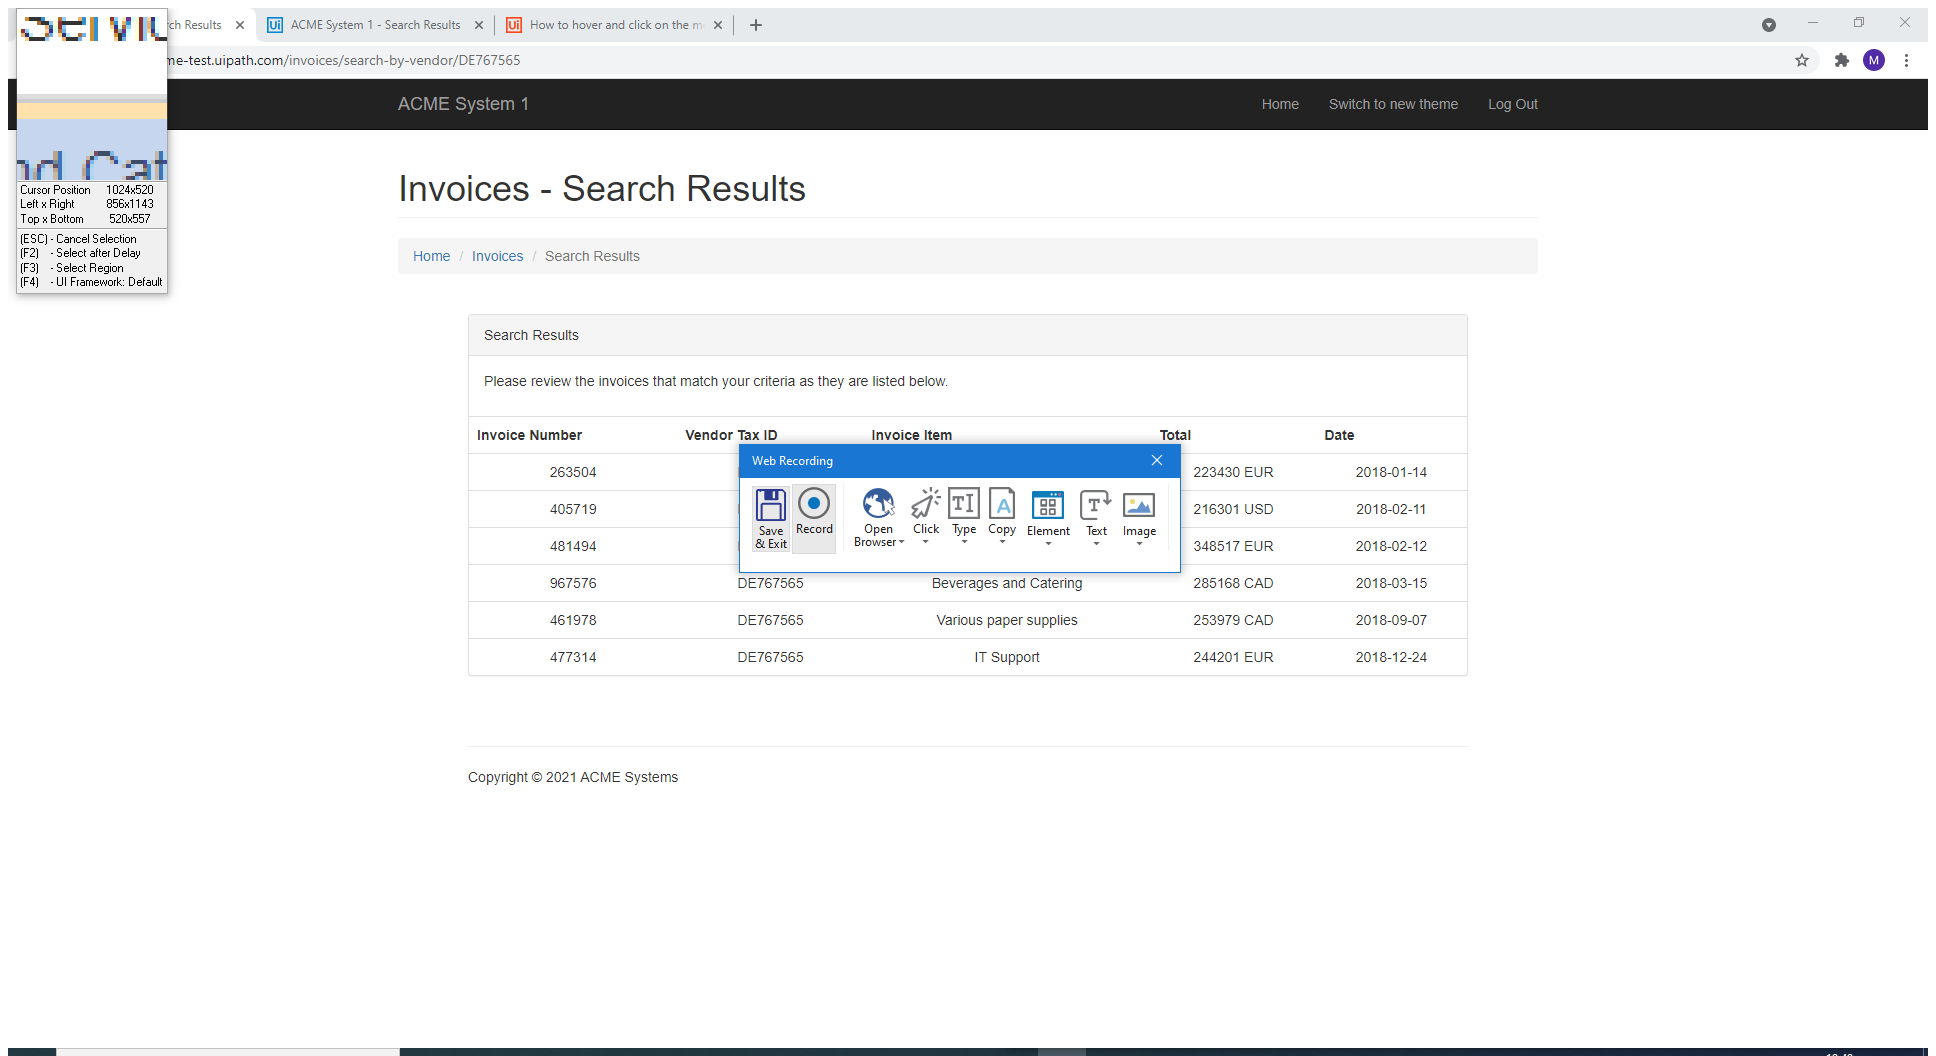
Task: AcmeLibraryInvoices
Workflow: Download invoices taxid

Step 1: Attach Browser 'ACMESyste Page' in window 'ACME System 1 - Search' (chrome.exe)

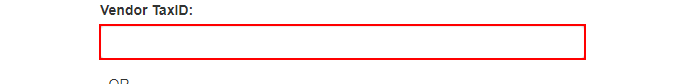
Step 2: type [vendorTaxId] into the text box

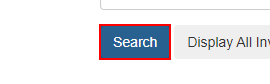
Step 3: click on the button

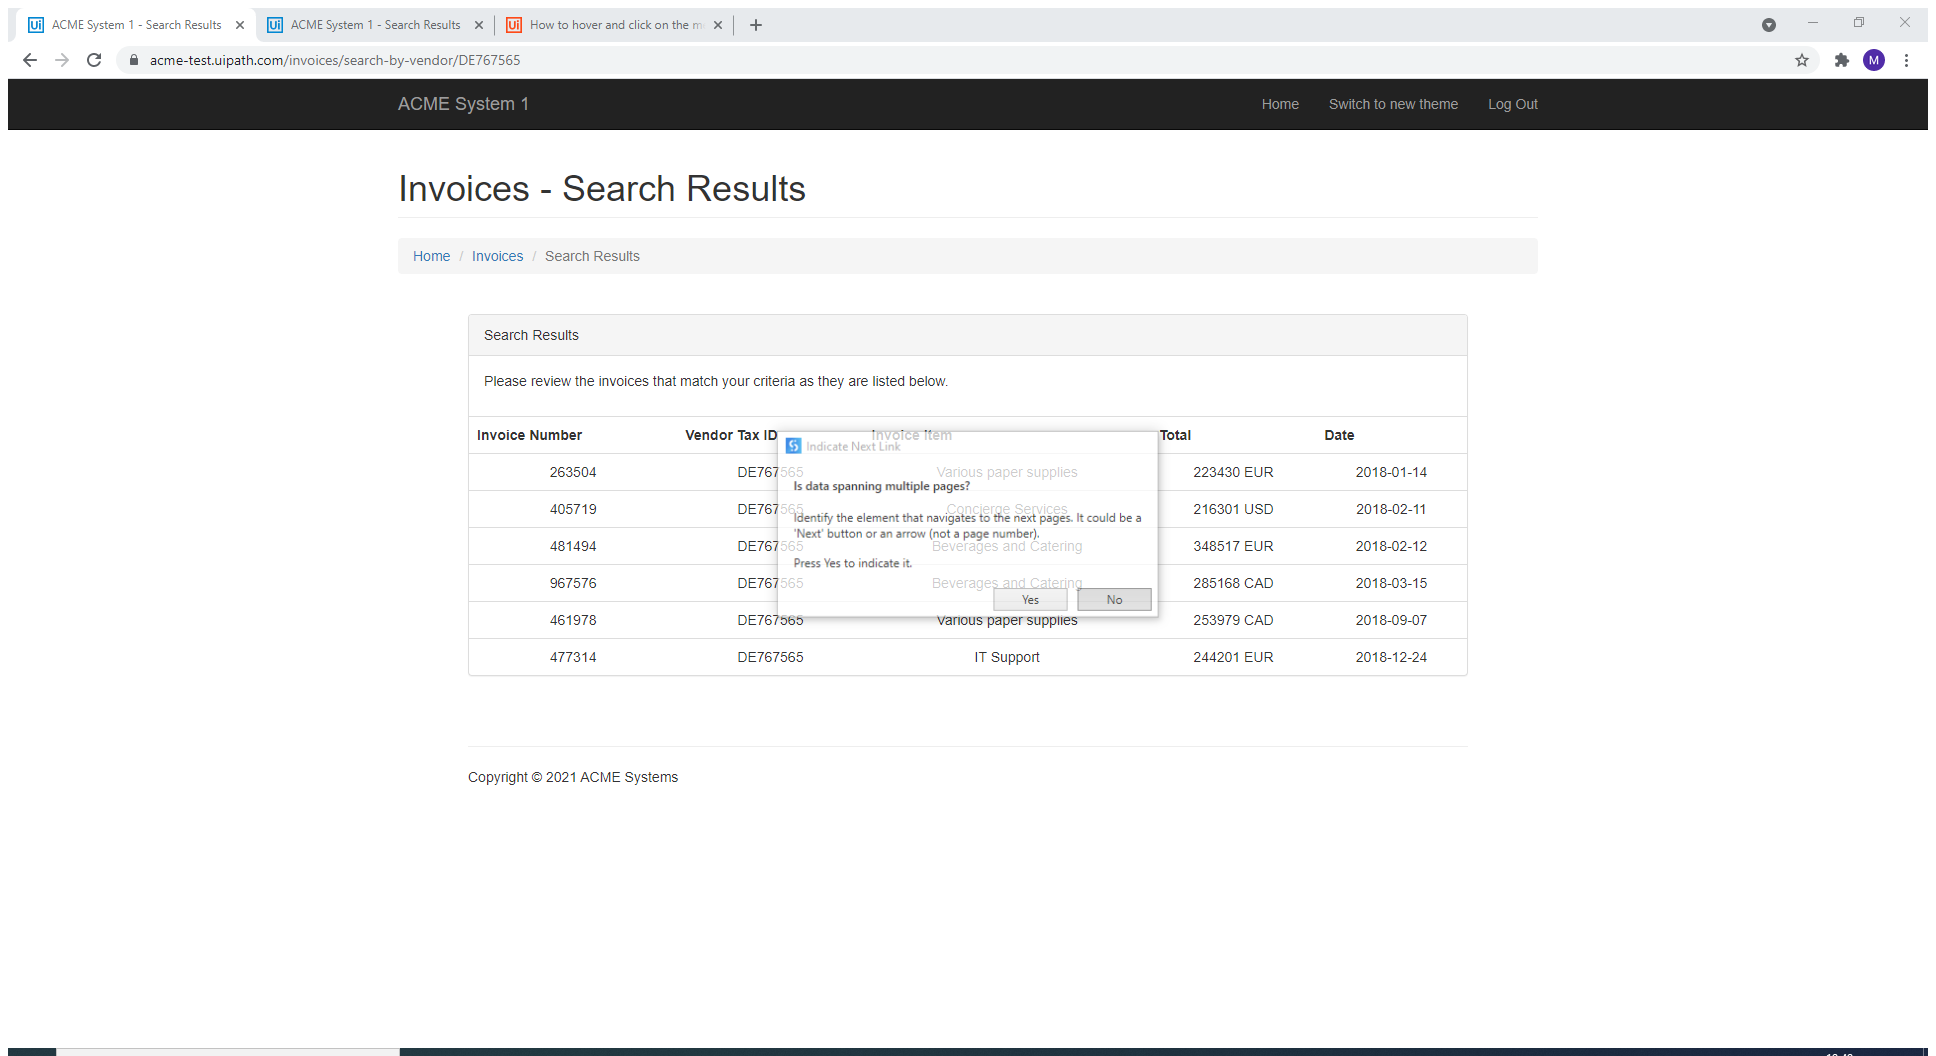
Step 4: Attach Browser 'ACMESyste Page' in window 'ACME System 1 - Search Results' (chrome.exe)

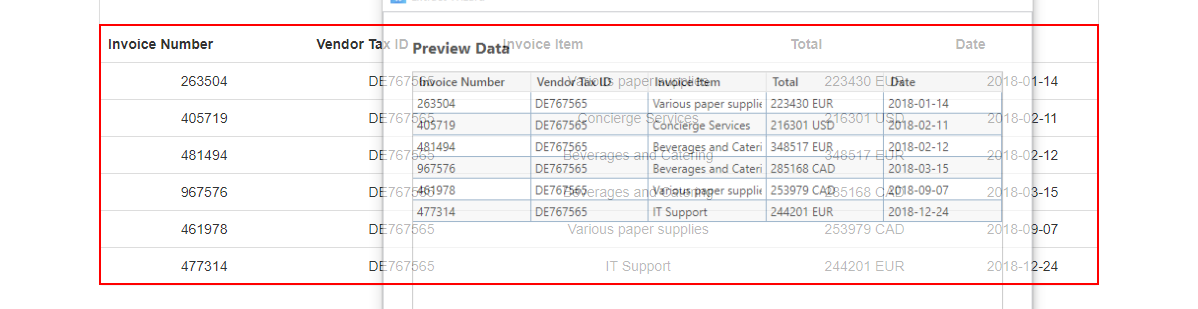
Step 5: get-text from the table